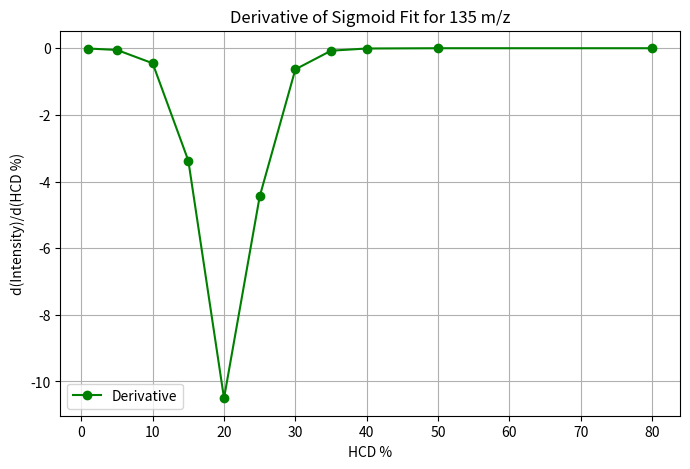
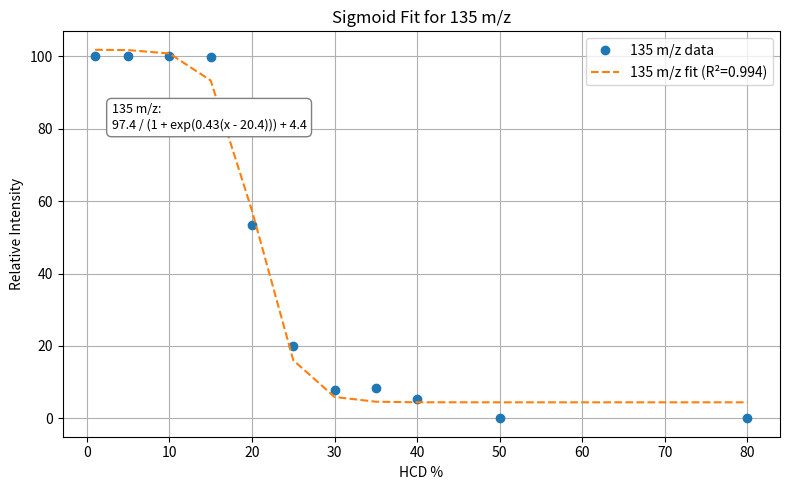
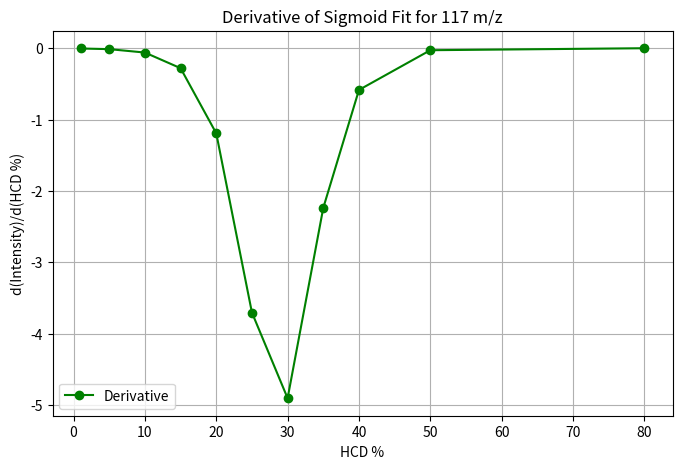
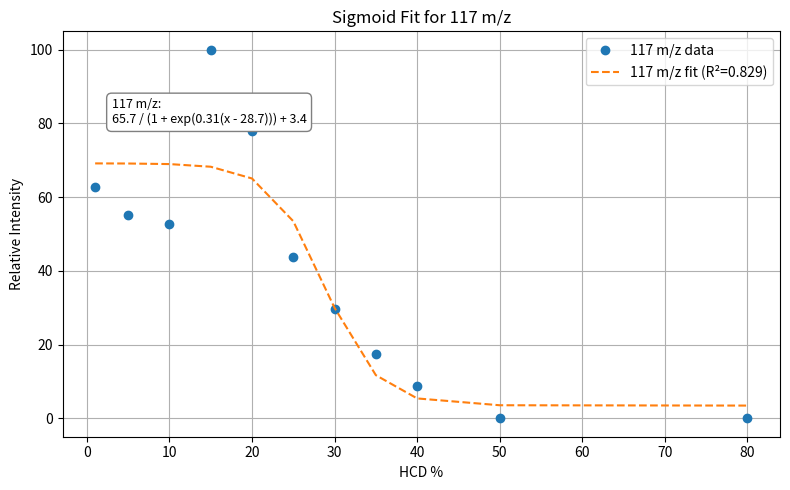
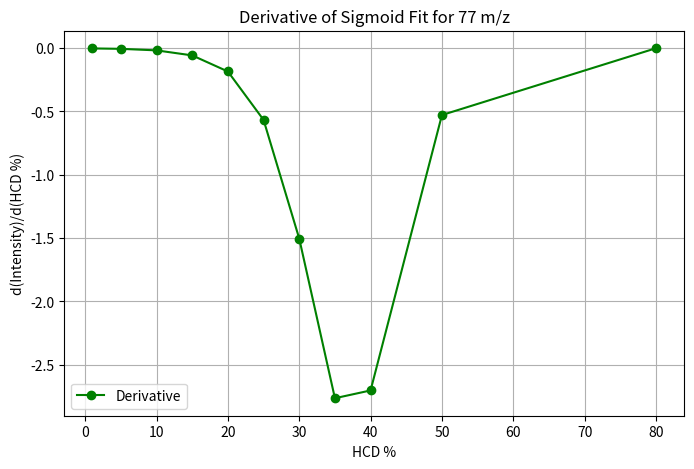
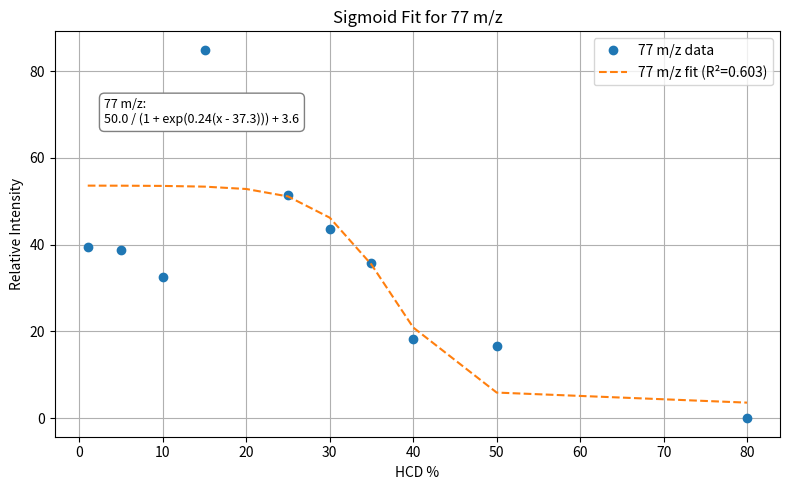
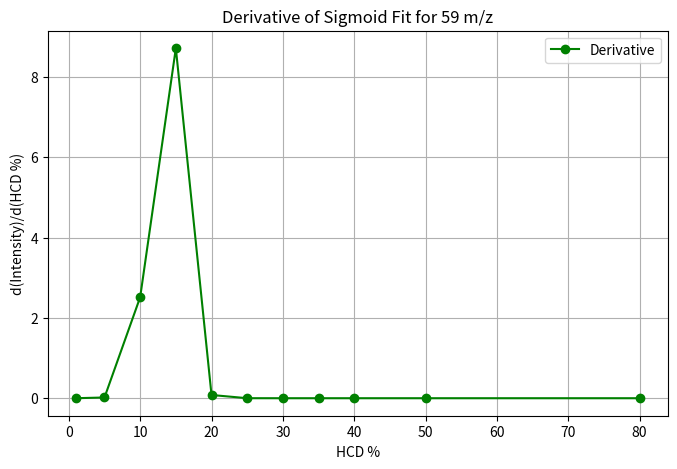
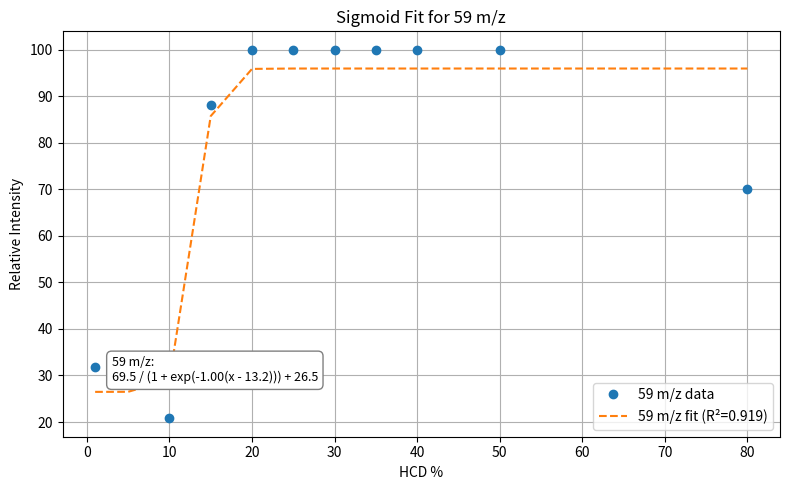

The script that saved these images, in order:
import numpy as np
import pandas as pd
import matplotlib.pyplot as plt
from scipy.optimize import curve_fit
import os

# Data
data = {
    "HCD %": [1, 5, 10, 15, 20, 25, 30, 35, 40, 50, 80],
    "135 m/z": [100, 100, 100, 99.8, 53.5, 20, 7.7, 8.4, 5.38, 0, 0],
    "117 m/z": [62.7, 55.2, 52.7, 100, 77.9, 43.8, 29.6, 17.4, 8.84, 0, 0],
    "77 m/z": [39.5, 38.7, 32.5, 84.9, 68.9, 51.4, 43.5, 35.8, 18.3, 16.6, 0],
    "59 m/z": [31.9, 28.7, 20.8, 88.1, 100, 100, 100, 100, 100, 100, 70]
}

df = pd.DataFrame(data)

# Sigmoid function
def sigmoid(x, L, x0, k, b):
    return L / (1 + np.exp(-k * (x - x0))) + b

# R² calculation
def calculate_r2(y_true, y_pred):
    ss_res = np.sum((y_true - y_pred) ** 2)
    ss_tot = np.sum((y_true - np.mean(y_true)) ** 2)
    return 1 - (ss_res / ss_tot)

# Output folder
output_dir = "sigmoid_fits"
os.makedirs(output_dir, exist_ok=True)

# Fit and plot each m/z
x = df["HCD %"].values

for col in df.columns[1:]:
    y = df[col].values

    # Determine trend: increasing or decreasing
    increasing = y[-1] > y[0]

    # Bounds depending on trend
    if increasing:
        bounds = ([50, 0, 0, 0], [150, 100, 1, 50])
    else:
        bounds = ([50, 0, -1, 0], [150, 100, 0, 50])

    # Fit curve
    try:
        popt, _ = curve_fit(sigmoid, x, y, bounds=bounds)
        y_fit = sigmoid(x, *popt)
        r2 = calculate_r2(y, y_fit)

        # Plot
        plt.figure(figsize=(8, 5))
        plt.plot(x, y, 'o', label=f"{col} data")
        plt.plot(x, y_fit, '--', label=f"{col} fit (R²={r2:.3f})")
                # Equation string
        eq = f"{popt[0]:.1f} / (1 + exp({-popt[2]:.2f}(x - {popt[1]:.1f}))) + {popt[3]:.1f}"

        # Positioning the text based on trend
        if increasing:
            text_x = min(x) + 2
            text_y = min(y) + (max(y) - min(y)) * 0.1
        else:
            text_x = min(x) + 2
            text_y = max(y) - (max(y) - min(y)) * 0.2

        # Add the equation with a bounding box
        plt.text(
            text_x, text_y,
            f"{col}:\n{eq}",
            fontsize=9,
            bbox=dict(boxstyle="round,pad=0.4", facecolor="white", edgecolor="gray")
        )

        plt.title(f"Sigmoid Fit for {col}")
        plt.xlabel("HCD %")
        plt.ylabel("Relative Intensity")
        plt.legend()
        plt.grid(True)
        plt.tight_layout()

        # Save plot
        safe_col = col.replace(" ", "_").replace("/", "_")
        filename = os.path.join(output_dir, f"fit_{safe_col}.png")
        plt.savefig(filename)
                # ---------- Plot Derivative ----------
        def sigmoid_derivative(x, L, x0, k, b):
            exp_term = np.exp(-k * (x - x0))
            return (L * k * exp_term) / (1 + exp_term)**2

        y_derivative = sigmoid_derivative(x, *popt)

        plt.figure(figsize=(8, 5))
        plt.plot(x, y_derivative, 'g-', marker='o', label="Derivative")
        plt.title(f"Derivative of Sigmoid Fit for {col}")
        plt.xlabel("HCD %")
        plt.ylabel("d(Intensity)/d(HCD %)")
        plt.grid(True)
        plt.legend()

        # Save derivative plot
        safe_col = col.replace(" ", "_").replace("/", "_")
        deriv_filename = os.path.join(output_dir, f"derivative_{safe_col}.png")
        plt.savefig(deriv_filename)
        plt.close()
        print(f"Saved: {deriv_filename}")

        plt.close()
        print(f"Saved: {filename}")
    except RuntimeError:
        print(f"Fit failed for {col}")
